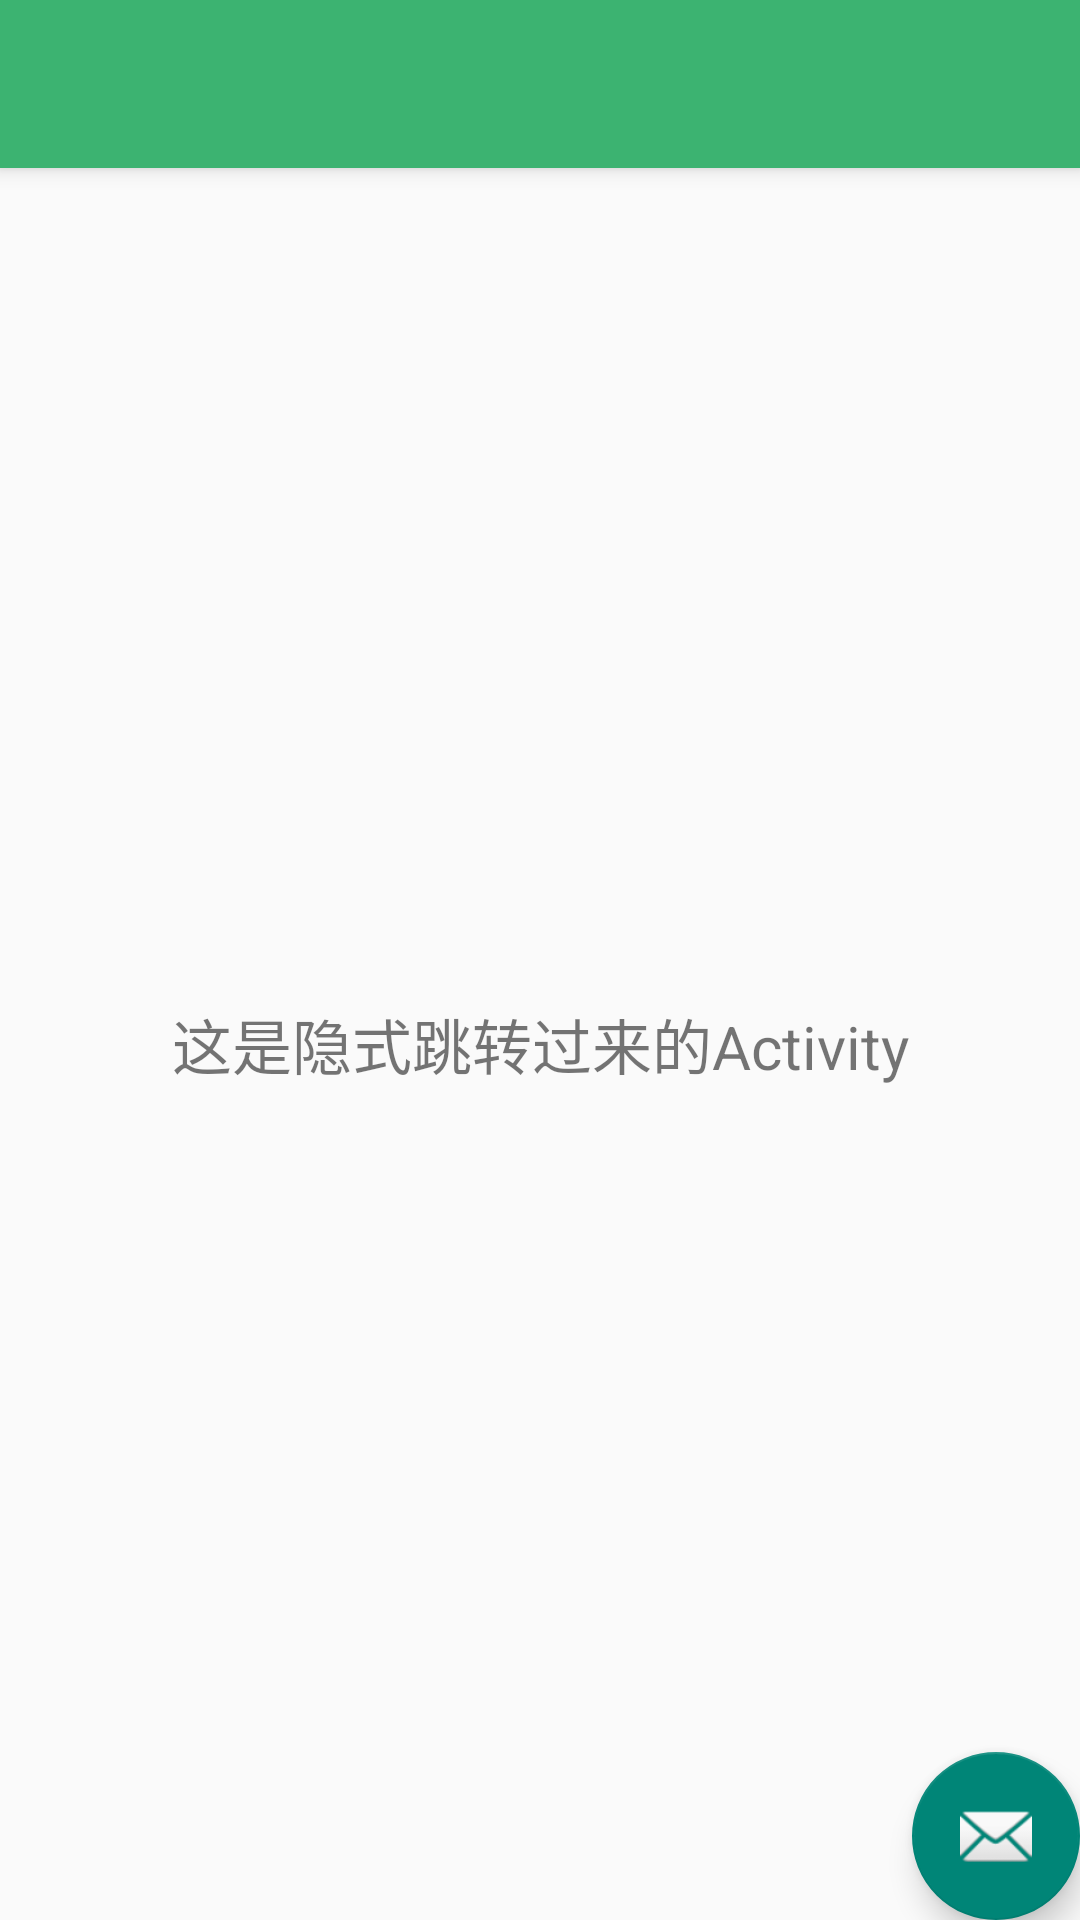

Write the Android layout XML for this screen, with the resource values it uses.
<!-- AndroidManifest.xml: activity theme Theme.ServiceTest.NoActionBar -->
<!-- res/layout/activity_second.xml -->
<?xml version="1.0" encoding="utf-8"?>
<androidx.coordinatorlayout.widget.CoordinatorLayout xmlns:android="http://schemas.android.com/apk/res/android"
    xmlns:app="http://schemas.android.com/apk/res-auto"
    xmlns:tools="http://schemas.android.com/tools"
    android:layout_width="match_parent"
    android:layout_height="match_parent"
    tools:context=".activity.SecondActivity">

    <com.google.android.material.appbar.AppBarLayout
        android:layout_width="match_parent"
        android:layout_height="wrap_content"
        android:theme="@style/Theme.ServiceTest.AppBarOverlay">

        <androidx.appcompat.widget.Toolbar
            android:id="@+id/toolbar"
            android:layout_width="match_parent"
            android:layout_height="?attr/actionBarSize"
            android:background="?attr/colorPrimary"
            app:popupTheme="@style/Theme.ServiceTest.PopupOverlay" />

    </com.google.android.material.appbar.AppBarLayout>

    <include
        android:id="@+id/content_layout"
        layout="@layout/content_second" />

    <com.google.android.material.floatingactionbutton.FloatingActionButton
        android:id="@+id/fab"
        android:layout_width="wrap_content"
        android:layout_height="wrap_content"
        android:layout_gravity="bottom|end"
        android:layout_margin="@dimen/fab_margin"
        app:srcCompat="@android:drawable/ic_dialog_email" />

</androidx.coordinatorlayout.widget.CoordinatorLayout>
<!-- res/layout/content_second.xml (included above) -->
<?xml version="1.0" encoding="utf-8"?>
<LinearLayout
    xmlns:android="http://schemas.android.com/apk/res/android"
    xmlns:app="http://schemas.android.com/apk/res-auto"
    android:layout_width="match_parent"
    android:layout_height="match_parent"
    app:layout_behavior="@string/appbar_scrolling_view_behavior">

    <TextView
        android:id="@+id/tv_second"
        android:layout_width="match_parent"
        android:layout_height="match_parent"
        android:gravity="center"
        android:textSize="20dp"
        android:text="这是隐式跳转过来的Activity"/>

</LinearLayout>
<!-- resources referenced by this layout -->
<resources>
  <style name="Theme.ServiceTest.AppBarOverlay" parent="ThemeOverlay.AppCompat.Dark.ActionBar" />
  <style name="Theme.ServiceTest.PopupOverlay" parent="ThemeOverlay.AppCompat.Light" />
  <style name="Theme.ServiceTest.NoActionBar">
          <item name="windowActionBar">false</item>
          <item name="windowNoTitle">true</item>
      </style>
</resources>
